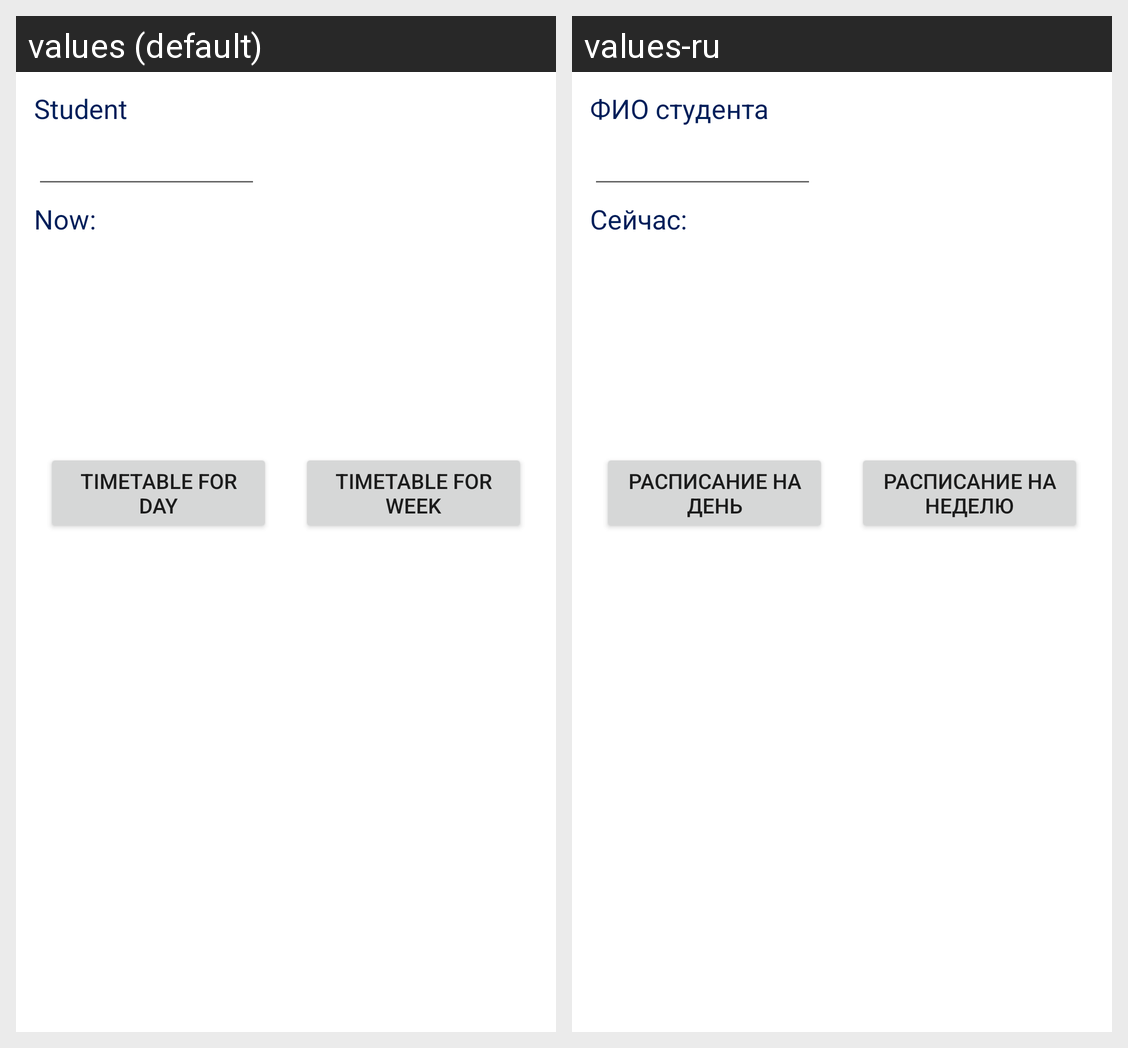

Locale-by-locale string values for the Android screen shown in this grid:
Android screen res/layout/activity_student.xml rendered under 2 locales, left to right: values (default), values-ru. Device: Nexus 5 (rendered at 1080×1920; each locale shown at half size, 540×960, under a caption strip naming it); theme Theme.BaseProject.
Strings drawn on this screen, with the default value and each locale's value (text and hints the layout hard-codes, and strings that could not be matched under every locale, appear in the picture but are not listed):

choose_student
  values: Student
  values-ru: ФИО студента

now
  values: Now: 
  values-ru: Сейчас: 

timetable_for_day
  values: Timetable for day
  values-ru: Расписание на день

timetable_for_week
  values: Timetable for week
  values-ru: Расписание на неделю
